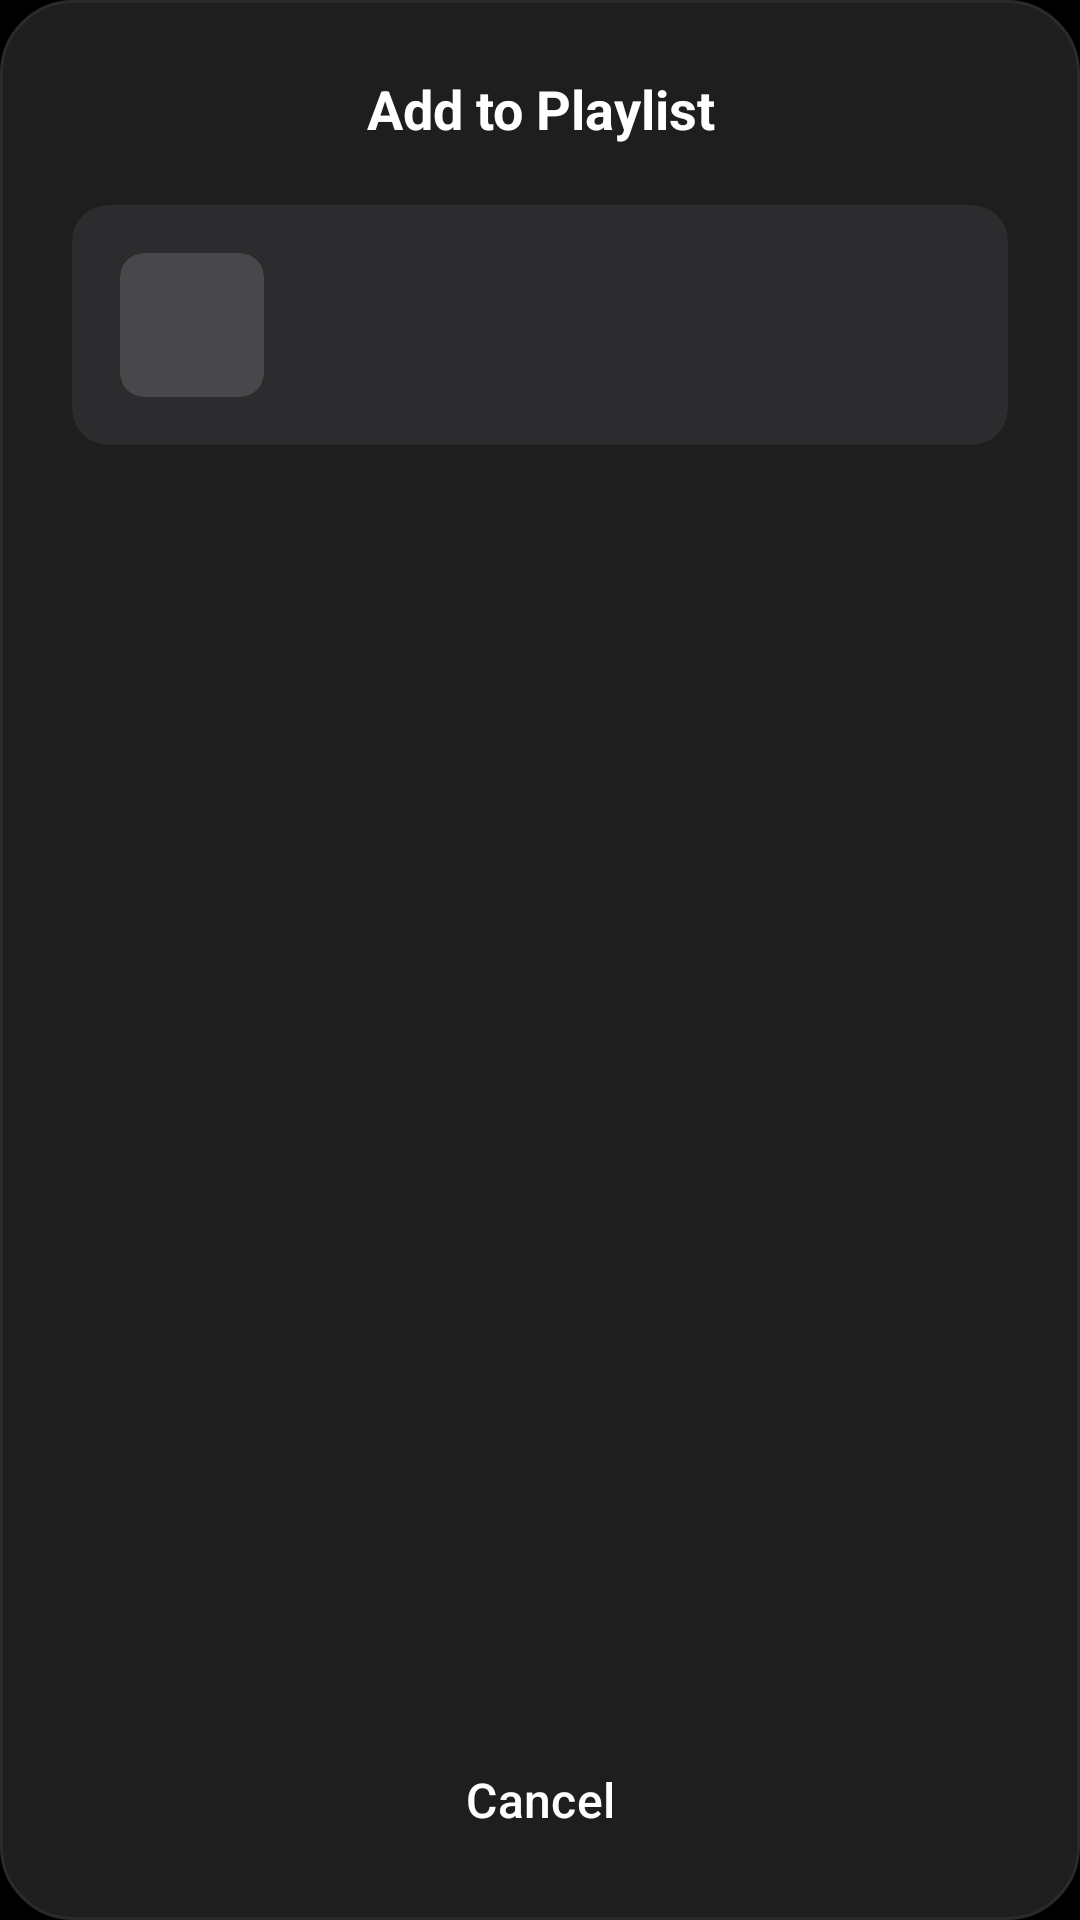

The Android layout XML behind this screen, and the referenced resources:
<!-- AndroidManifest.xml: application theme AppTheme -->
<!-- res/layout/dialog_add_to_playlist.xml -->
<?xml version="1.0" encoding="utf-8"?>
<androidx.constraintlayout.widget.ConstraintLayout xmlns:android="http://schemas.android.com/apk/res/android"
    xmlns:app="http://schemas.android.com/apk/res-auto"
    xmlns:tools="http://schemas.android.com/tools"
    android:layout_width="match_parent"
    android:layout_height="wrap_content"
    android:background="@drawable/apple_dialog_background"
    android:maxWidth="400dp"
    android:minWidth="340dp"
    android:paddingTop="24dp"
    android:paddingBottom="16dp">

    <LinearLayout
        android:id="@+id/layoutHeader"
        android:layout_width="0dp"
        android:layout_height="wrap_content"
        android:orientation="vertical"
        android:paddingHorizontal="24dp"
        app:layout_constraintEnd_toEndOf="parent"
        app:layout_constraintStart_toStartOf="parent"
        app:layout_constraintTop_toTopOf="parent">

        <TextView
            android:layout_width="match_parent"
            android:layout_height="wrap_content"
            android:gravity="center"
            android:text="@string/add_to_playlist_title"
            android:textColor="@color/white"
            android:textSize="18sp"
            android:textStyle="bold" />

        <androidx.cardview.widget.CardView
            android:layout_width="match_parent"
            android:layout_height="wrap_content"
            android:layout_marginTop="20dp"
            app:cardBackgroundColor="@color/apple_card_background"
            app:cardCornerRadius="12dp"
            app:cardElevation="0dp">

            <LinearLayout
                android:layout_width="match_parent"
                android:layout_height="wrap_content"
                android:orientation="horizontal"
                android:padding="16dp">

                <androidx.cardview.widget.CardView
                    android:layout_width="48dp"
                    android:layout_height="48dp"
                    app:cardBackgroundColor="@color/apple_gray_dark"
                    app:cardCornerRadius="8dp"
                    app:cardElevation="0dp">

                    <ImageView
                        android:layout_width="24dp"
                        android:layout_height="24dp"
                        android:layout_gravity="center"
                        android:src="@drawable/ic_music_note" />

                </androidx.cardview.widget.CardView>

                <LinearLayout
                    android:layout_width="0dp"
                    android:layout_height="wrap_content"
                    android:layout_marginStart="12dp"
                    android:layout_weight="1"
                    android:orientation="vertical">

                    <TextView
                        android:id="@+id/tvSongName"
                        android:layout_width="match_parent"
                        android:layout_height="wrap_content"
                        android:ellipsize="end"
                        android:maxLines="1"
                        android:textColor="@color/white"
                        android:textSize="16sp"
                        android:textStyle="bold"
                        tools:text="Song Title" />

                    <TextView
                        android:id="@+id/tvArtistName"
                        android:layout_width="match_parent"
                        android:layout_height="wrap_content"
                        android:layout_marginTop="2dp"
                        android:ellipsize="end"
                        android:maxLines="1"
                        android:textColor="@color/apple_gray"
                        android:textSize="14sp"
                        tools:text="Artist Name" />

                </LinearLayout>

            </LinearLayout>

        </androidx.cardview.widget.CardView>

    </LinearLayout>

    <LinearLayout
        android:id="@+id/layoutContent"
        android:layout_width="0dp"
        android:layout_height="wrap_content"
        android:layout_marginTop="24dp"
        android:maxHeight="300dp"
        android:minHeight="120dp"
        android:orientation="vertical"
        android:paddingHorizontal="24dp"
        app:layout_constraintBottom_toTopOf="@id/layoutButtons"
        app:layout_constraintEnd_toEndOf="parent"
        app:layout_constraintStart_toStartOf="parent"
        app:layout_constraintTop_toBottomOf="@id/layoutHeader">

        <androidx.recyclerview.widget.RecyclerView
            android:id="@+id/rcPlaylists"
            android:layout_width="match_parent"
            android:layout_height="wrap_content"
            android:nestedScrollingEnabled="true"
            android:scrollbars="vertical"
            tools:itemCount="3"
            tools:listitem="@layout/item_select_playlist" />

        <LinearLayout
            android:id="@+id/layoutEmpty"
            android:layout_width="match_parent"
            android:layout_height="wrap_content"
            android:layout_marginVertical="40dp"
            android:gravity="center"
            android:orientation="vertical"
            android:visibility="gone">

            <ImageView
                android:layout_width="64dp"
                android:layout_height="64dp"
                android:alpha="0.3"
                android:src="@drawable/ic_playlist_apple" />

            <TextView
                android:layout_width="wrap_content"
                android:layout_height="wrap_content"
                android:layout_marginTop="12dp"
                android:gravity="center"
                android:text="@string/no_playlists_empty"
                android:textColor="@color/white"
                android:textSize="16sp"
                android:textStyle="bold" />

            <TextView
                android:layout_width="wrap_content"
                android:layout_height="wrap_content"
                android:layout_marginTop="4dp"
                android:gravity="center"
                android:text="@string/create_first_playlist"
                android:textColor="@color/apple_gray"
                android:textSize="14sp" />

        </LinearLayout>

    </LinearLayout>

    <LinearLayout
        android:id="@+id/layoutButtons"
        android:layout_width="0dp"
        android:layout_height="wrap_content"
        android:layout_marginTop="16dp"
        android:orientation="horizontal"
        android:paddingHorizontal="24dp"
        app:layout_constraintBottom_toBottomOf="parent"
        app:layout_constraintEnd_toEndOf="parent"
        app:layout_constraintStart_toStartOf="parent">

        <Button
            android:id="@+id/btnCancel"
            style="@style/AppleMusicButtonSecondary"
            android:layout_width="match_parent"
            android:layout_height="48dp"
            android:text="@string/cancel" />

    </LinearLayout>

</androidx.constraintlayout.widget.ConstraintLayout>
<!-- res/layout/item_select_playlist.xml (included above) -->
<?xml version="1.0" encoding="utf-8"?>
<androidx.constraintlayout.widget.ConstraintLayout xmlns:android="http://schemas.android.com/apk/res/android"
    xmlns:app="http://schemas.android.com/apk/res-auto"
    xmlns:tools="http://schemas.android.com/tools"
    android:layout_width="match_parent"
    android:layout_height="wrap_content"
    android:background="?android:attr/selectableItemBackground"
    android:clickable="true"
    android:focusable="true"
    android:paddingHorizontal="16dp"
    android:paddingVertical="12dp">

    <androidx.cardview.widget.CardView
        android:id="@+id/cardIcon"
        android:layout_width="44dp"
        android:layout_height="44dp"
        app:cardBackgroundColor="@color/apple_accent"
        app:cardCornerRadius="8dp"
        app:cardElevation="0dp"
        app:layout_constraintBottom_toBottomOf="parent"
        app:layout_constraintStart_toStartOf="parent"
        app:layout_constraintTop_toTopOf="parent">

        <ImageView
            android:layout_width="20dp"
            android:layout_height="20dp"
            android:layout_gravity="center"
            android:src="@drawable/ic_playlist_apple"
            android:tint="@color/white" />

    </androidx.cardview.widget.CardView>

    <LinearLayout
        android:layout_width="0dp"
        android:layout_height="wrap_content"
        android:layout_marginStart="12dp"
        android:layout_marginEnd="8dp"
        android:orientation="vertical"
        app:layout_constraintBottom_toBottomOf="parent"
        app:layout_constraintEnd_toStartOf="@id/iconArrow"
        app:layout_constraintStart_toEndOf="@id/cardIcon"
        app:layout_constraintTop_toTopOf="parent">

        <TextView
            android:id="@+id/tvPlaylistName"
            android:layout_width="match_parent"
            android:layout_height="wrap_content"
            android:ellipsize="end"
            android:maxLines="1"
            android:textColor="@color/white"
            android:textSize="16sp"
            android:textStyle="bold"
            tools:text="My Playlist" />

        <TextView
            android:id="@+id/tvCreatedDate"
            android:layout_width="match_parent"
            android:layout_height="wrap_content"
            android:layout_marginTop="2dp"
            android:ellipsize="end"
            android:maxLines="1"
            android:textColor="@color/apple_gray"
            android:textSize="13sp"
            tools:text="@string/created_date" />

    </LinearLayout>

    <ImageView
        android:id="@+id/iconArrow"
        android:layout_width="16dp"
        android:layout_height="16dp"
        android:src="@drawable/ic_arrow_right"
        android:tint="@color/apple_gray"
        app:layout_constraintBottom_toBottomOf="parent"
        app:layout_constraintEnd_toEndOf="parent"
        app:layout_constraintTop_toTopOf="parent" />

</androidx.constraintlayout.widget.ConstraintLayout>
<!-- resources referenced by this layout -->
<resources>
  <color name="apple_accent">#FF375F</color>
  <color name="apple_card_background">#2C2C2E</color>
  <color name="apple_gray">#8E8E93</color>
  <color name="apple_gray_dark">#48484A</color>
  <color name="white">#FFFFFF</color>
  <!-- drawable apple_dialog_background (drawable) -->
  <?xml version="1.0" encoding="utf-8"?>
  <shape xmlns:android="http://schemas.android.com/apk/res/android"
      android:shape="rectangle">
      <solid android:color="@color/glass_card" />
      <corners android:radius="24dp" />
      <stroke
          android:width="1dp"
          android:color="@color/glass_light" />
  </shape>
  <!-- drawable ic_arrow_right (drawable) -->
  <vector xmlns:android="http://schemas.android.com/apk/res/android"
      android:width="24dp"
      android:height="24dp"
      android:viewportWidth="24"
      android:viewportHeight="24">
      <path
          android:fillColor="@color/apple_gray"
          android:pathData="M10,6L8.59,7.41 13.17,12l-4.58,4.59L10,18l6,-6z" />
  </vector>
  <!-- drawable ic_playlist_apple (drawable) -->
  <?xml version="1.0" encoding="utf-8"?>
  <vector xmlns:android="http://schemas.android.com/apk/res/android"
      android:width="24dp"
      android:height="24dp"
      android:viewportWidth="24"
      android:viewportHeight="24">
      <path
          android:fillColor="@android:color/white"
          android:pathData="M15,6H3v2h12V6zM15,10H3v2h12V10zM3,16h8v-2H3V16zM17,6v8.18c-0.31,-0.11 -0.65,-0.18 -1,-0.18c-1.66,0 -3,1.34 -3,3s1.34,3 3,3s3,-1.34 3,-3V8h3V6H17z" />
  </vector>
  <string name="add_to_playlist_title">Add to Playlist</string>
  <string name="cancel">Cancel</string>
  <string name="create_first_playlist">Create your first playlist</string>
  <string name="created_date">Created %s</string>
  <string name="no_playlists_empty">No playlists available</string>
  <style name="AppleMusicButtonSecondary" parent="Widget.Material3.Button.OutlinedButton">
          <item name="android:textColor">@color/white</item>
          <item name="android:textSize">16sp</item>
          <item name="android:textStyle">normal</item>
          <item name="android:textAllCaps">false</item>
          <item name="strokeColor">@color/apple_gray_dark</item>
          <item name="strokeWidth">1dp</item>
          <item name="backgroundTint">@android:color/transparent</item>
          <item name="cornerRadius">12dp</item>
          <item name="android:elevation">0dp</item>
          <item name="android:stateListAnimator">@null</item>
      </style>
  <style name="AppTheme" parent="Theme.Material3.DayNight.NoActionBar">
          <item name="colorPrimary">@color/apple_red</item>
          <item name="colorPrimaryVariant">@color/apple_blue</item>
          <item name="colorOnPrimary">@color/white</item>
          <item name="colorSecondary">@color/apple_purple</item>
          <item name="colorSecondaryVariant">@color/apple_blue</item>
          <item name="colorOnSecondary">@color/white</item>
          <item name="android:colorBackground">@color/background_dark</item>
          <item name="colorOnBackground">@color/white</item>
          <item name="colorSurface">@color/glass_card</item>
          <item name="colorOnSurface">@color/white</item>
          <item name="android:statusBarColor">@color/transparent</item>
          <item name="android:navigationBarColor">@color/transparent</item>
          <item name="android:windowLightStatusBar">false</item>
          <item name="android:windowLightNavigationBar">false</item>
      </style>
  <color name="glass_card">#1E1E1E</color>
  <color name="glass_light">#2A2A2A</color>
  <color name="apple_red">#FA2F4A</color>
  <color name="apple_blue">#007AFF</color>
  <color name="apple_purple">#AF52DE</color>
  <color name="background_dark">#000000</color>
  <color name="transparent">#00000000</color>
</resources>
